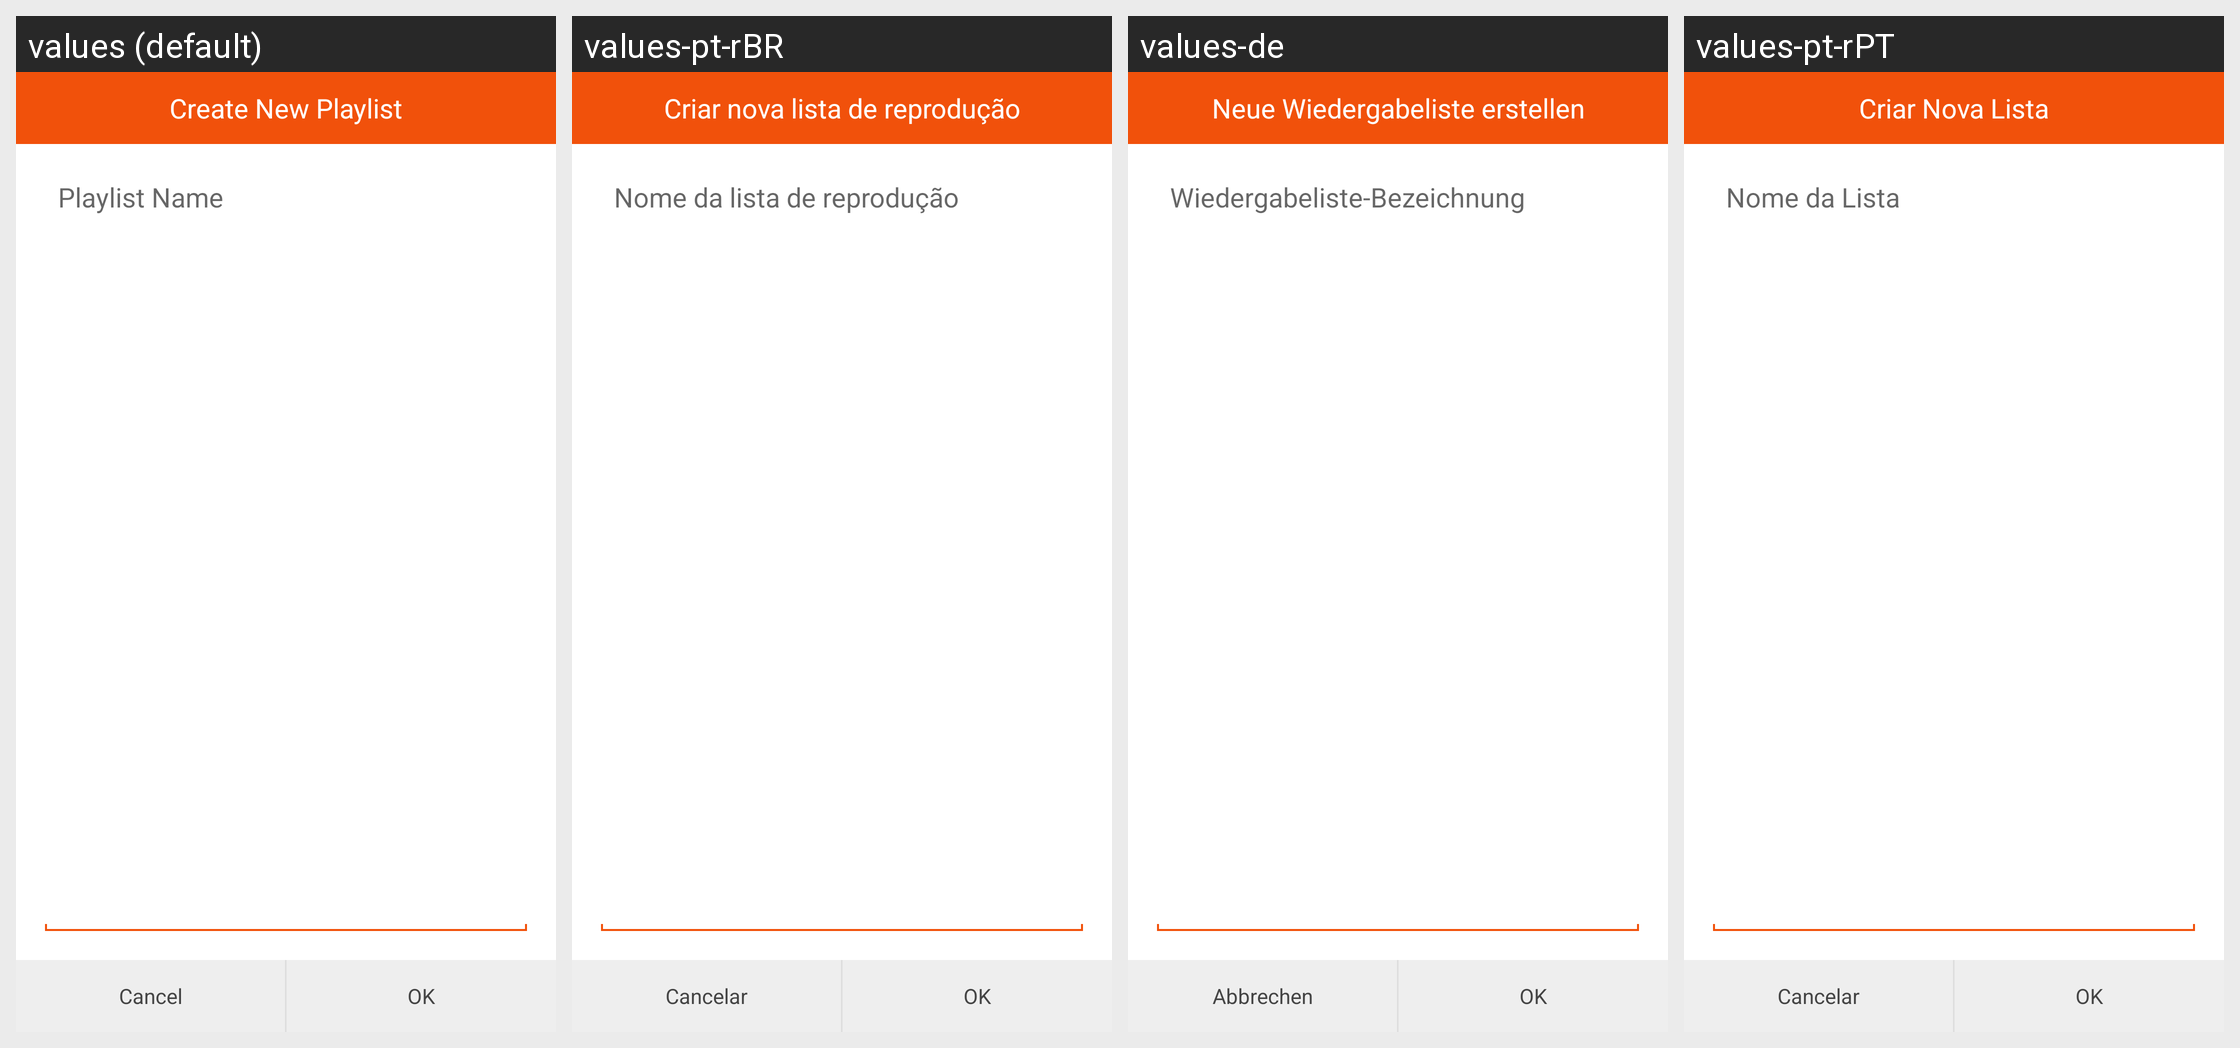

Locale-by-locale string values for the Android screen shown in this grid:
Android screen res/layout/dialog_frament_newplaylist.xml rendered under 4 locales, left to right: values (default), values-pt-rBR, values-de, values-pt-rPT. Device: Nexus 5 (rendered at 1080×1920; each locale shown at half size, 540×960, under a caption strip naming it); theme AppThemeLight.
Other locales in the repository, not shown: values-es, values-es-rES, values-fr, values-hi, values-ja, values-ru, values-zh-rHK, values-zh-rSG.
Strings drawn on this screen, with the default value and each locale's value (text and hints the layout hard-codes, and strings that could not be matched under every locale, appear in the picture but are not listed):

playlist_new
  values: Create New Playlist
  values-pt-rBR: Criar nova lista de reprodução
  values-de: Neue Wiedergabeliste erstellen
  values-pt-rPT: Criar Nova Lista

playlist_name
  values: Playlist Name
  values-pt-rBR: Nome da lista de reprodução
  values-de: Wiedergabeliste-Bezeichnung
  values-pt-rPT: Nome da Lista

cancel
  values: Cancel
  values-pt-rBR: Cancelar
  values-de: Abbrechen
  values-pt-rPT: Cancelar

ok
  values: OK
  values-pt-rBR: OK
  values-de: OK
  values-pt-rPT: OK
